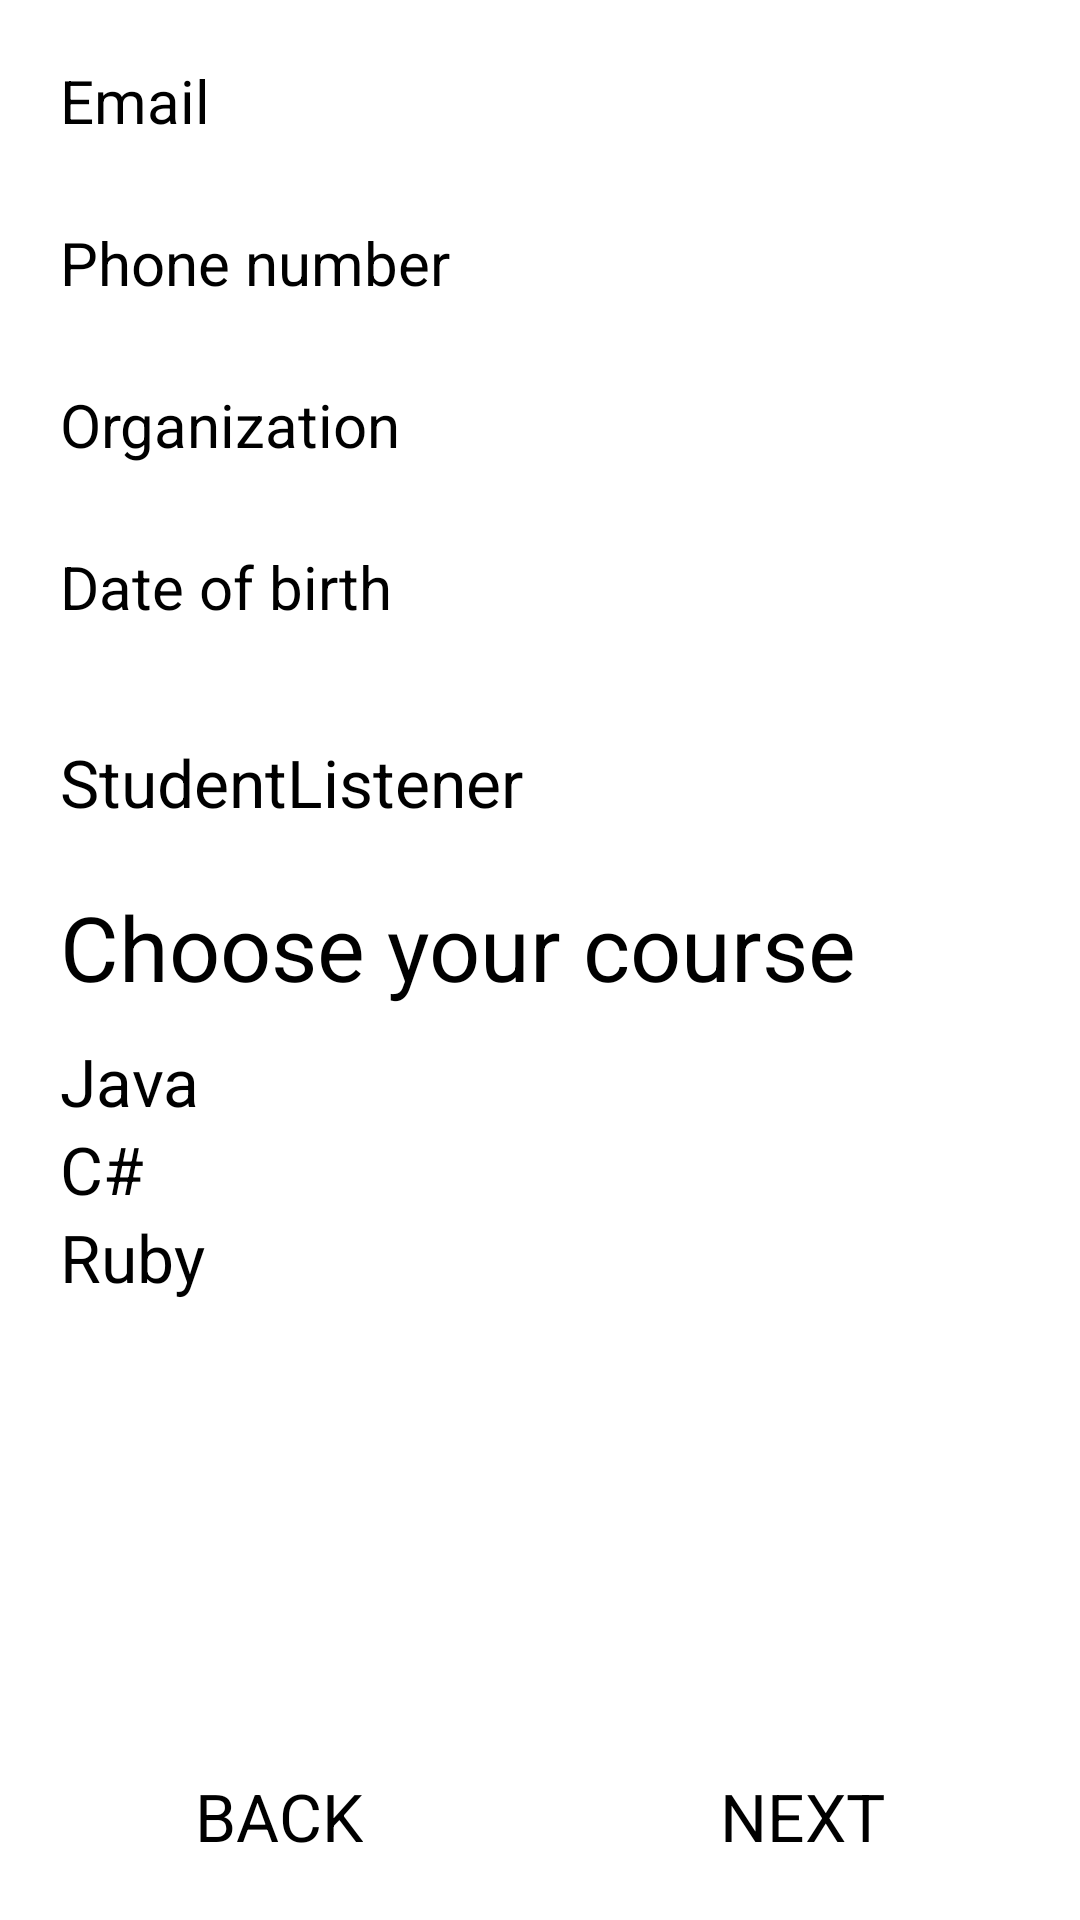

Reconstruct the res/layout file that produces this screen, plus the resources it refers to.
<!-- AndroidManifest.xml: application theme AppTheme -->
<!-- res/layout/activity_rgstr_2.xml -->
<?xml version="1.0" encoding="utf-8"?>
<RelativeLayout
    xmlns:android="http://schemas.android.com/apk/res/android"
    xmlns:app="http://schemas.android.com/apk/res-auto"
    xmlns:tools="http://schemas.android.com/tools"
    android:layout_width="match_parent"
    android:layout_height="match_parent"
    android:orientation="vertical"
    android:paddingTop="20dp"
    android:paddingRight="20dp"
    android:paddingLeft="20dp"
    android:paddingBottom="10dp"
    tools:context=".manual_registration.Rgstr_2">

    <ScrollView
        android:layout_width="match_parent"
        android:layout_height="match_parent"
        android:layout_above="@+id/layout_relative"
        >
        <LinearLayout
            android:layout_width="wrap_content"
            android:layout_height="match_parent"
            android:orientation="vertical"
            >
        <RelativeLayout
            android:layout_width="wrap_content"
            android:layout_height="wrap_content"
            android:id="@+id/layout_relative2"
            android:background="@drawable/background_forms">
            <EditText
                android:id="@+id/edit_date"
                android:layout_width="match_parent"
                android:layout_height="wrap_content"
                android:layout_below="@id/text_date_of_birth"
                android:autofillHints=" "
                android:inputType="date"
                android:textSize="@dimen/in_sp" />

            <EditText
                android:id="@+id/edit_email"
                android:layout_width="match_parent"
                android:layout_height="wrap_content"
                android:layout_below="@id/text_mn"
                android:autofillHints=" "
                android:inputType="textEmailAddress"
                android:textSize="@dimen/in_sp" />

            <EditText
                android:id="@+id/edit_phone"
                android:layout_width="match_parent"
                android:layout_height="wrap_content"
                android:layout_below="@id/text_sn"
                android:autofillHints=" "
                android:inputType="phone"
                android:labelFor="@id/edit_fn"
                android:textSize="@dimen/in_sp" />

            <EditText
                android:id="@+id/edit_organization"
                android:layout_width="match_parent"
                android:layout_height="wrap_content"
                android:layout_below="@id/text_organization"
                android:autofillHints=" "
                android:inputType="text"
                android:labelFor="@id/edit_fn"
                android:textSize="@dimen/in_sp" />


            <TextView
                android:id="@+id/text_sn"
                android:layout_width="wrap_content"
                android:layout_height="wrap_content"
                android:layout_below="@id/edit_email"
                android:text="@string/phone_number"
                android:textSize="@dimen/in_sp"

                />

            <TextView
                android:id="@+id/text_mn"
                android:layout_width="wrap_content"
                android:layout_height="wrap_content"
                android:text="@string/email"
                android:textSize="@dimen/in_sp"

                />

            <TextView
                android:id="@+id/text_organization"
                android:layout_width="wrap_content"
                android:layout_height="wrap_content"
                android:layout_below="@id/edit_phone"
                android:text="@string/organization"
                android:textSize="@dimen/in_sp"

                />

            <TextView
                android:id="@+id/text_date_of_birth"
                android:layout_width="wrap_content"
                android:layout_height="wrap_content"
                android:text="@string/date_of_birth"
                android:textSize="@dimen/in_sp"
                android:layout_below="@id/edit_organization"

                />
            <RadioGroup
                android:layout_width="match_parent"
                android:layout_height="wrap_content"
                android:id="@+id/rgs_radios"
                android:orientation="horizontal"
                android:layout_below="@id/edit_date"
                android:layout_marginTop="10sp"
                android:layout_marginBottom="10sp"
                >

                <RadioButton
                    android:layout_width="wrap_content"
                    android:layout_height="wrap_content"
                    android:id="@+id/rb_student"
                    android:text="@string/student"
                    android:textSize="22sp"
                    android:onClick="onRadioButtonClicked"
                    />

                <RadioButton
                    android:layout_width="wrap_content"
                    android:layout_height="wrap_content"
                    android:id="@+id/rb_listener"
                    android:text="@string/listener"
                    android:textSize="22sp"
                    android:onClick="onRadioButtonClicked"

                    />
            </RadioGroup>
        </RelativeLayout>
            <RelativeLayout
                android:layout_width="wrap_content"
                android:layout_height="wrap_content"
                android:layout_marginTop="10sp"
                android:background="@drawable/background_forms"
                >
                <TextView
                    android:id="@+id/text_choose"
                    android:layout_width="wrap_content"
                    android:layout_height="wrap_content"
                    android:text="Choose your course"
                    android:textSize="30sp"
                    />
                <RadioGroup
                    android:layout_width="match_parent"
                    android:layout_height="wrap_content"
                    android:id="@+id/rgs_radios1"
                    android:orientation="vertical"
                    android:layout_marginTop="10sp"
                    android:layout_marginBottom="10sp"
                    android:layout_below="@id/text_choose"
                    >

                    <RadioButton
                        android:layout_width="wrap_content"
                        android:layout_height="wrap_content"
                        android:id="@+id/rb_java"
                        android:text="@string/java"
                        android:textSize="22sp"
                        android:onClick="onRadioButtonClicked"
                        />

                    <RadioButton
                        android:layout_width="wrap_content"
                        android:layout_height="wrap_content"
                        android:id="@+id/rb_cs"
                        android:text="@string/c"
                        android:textSize="22sp"
                        android:onClick="onRadioButtonClicked"

                        />
                    <RadioButton
                        android:layout_width="wrap_content"
                        android:layout_height="wrap_content"
                        android:id="@+id/rb_ruby"
                        android:text="@string/ruby"
                        android:textSize="22sp"
                        android:onClick="onRadioButtonClicked"

                        />
                </RadioGroup>

            </RelativeLayout>

        </LinearLayout>
    </ScrollView>
    <RelativeLayout
        android:layout_width="match_parent"
        android:layout_height="wrap_content"
        android:layout_alignParentBottom="true"
        android:id="@+id/layout_relative"
        >

        <Button
            android:id="@+id/rgs_btn_manual_back_1"
            android:layout_width="wrap_content"
            android:layout_height="wrap_content"
            android:layout_alignParentStart="true"
            android:onClick="btn_back"
            android:paddingHorizontal="45dp"
            android:paddingVertical="10dp"
            android:text="@string/back"
            android:textAllCaps="true"
            android:textSize="22sp" />


        <Button
            android:id="@+id/rgs_btn_manual_next_1"
            android:layout_width="wrap_content"
            android:layout_height="wrap_content"
            android:layout_alignParentEnd="true"
            android:onClick="btn_next"
            android:paddingHorizontal="45dp"
            android:paddingVertical="10dp"
            android:text="@string/next"
            android:textAllCaps="true"
            android:textSize="22sp" />

    </RelativeLayout>

</RelativeLayout>
<!-- resources referenced by this layout -->
<resources>
  <dimen name="in_sp">20sp</dimen>
  <string name="back">Back</string>
  <string name="c">C#</string>
  <string name="date_of_birth">Date of birth</string>
  <string name="email">Email</string>
  <string name="java">Java</string>
  <string name="listener">Listener</string>
  <string name="next">Next</string>
  <string name="organization">Organization</string>
  <string name="phone_number">Phone number</string>
  <string name="ruby">Ruby</string>
  <string name="student">Student</string>
  <style name="AppTheme" parent="MaterialDrawerTheme">
          
          <item name="colorPrimary">@drawable/gradient_top</item>
          <item name="colorPrimaryDark">@color/colorPrimaryDark</item>
          <item name="colorAccent">@color/colorAccent</item>
      </style>
  <!-- drawable gradient_top (drawable) -->
  <?xml version="1.0" encoding="utf-8"?>
  <selector xmlns:android="http://schemas.android.com/apk/res/android">
      <item>
          <shape>
              <gradient
                  android:angle="90"
                  android:startColor="#8E0E00"
                  android:endColor="#780206"
                  android:type="linear"
                  />
          </shape>
      </item>
  </selector>
  <color name="colorPrimaryDark">#8E0E00</color>
  <color name="colorAccent">#8E0E00</color>
</resources>
